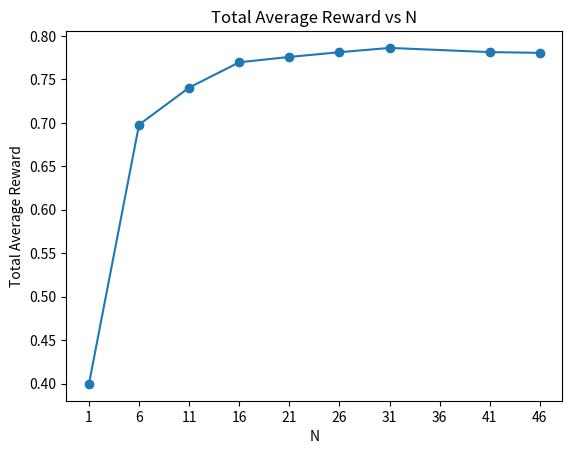

The matplotlib source for this figure:
import numpy as np
import matplotlib.pyplot as plt

# Implementation of Explore-Then-Commit algorithm for arm 1 and arm 2 with beurnoulli 
# distributions with 0.4 and 0.8 means respectively using 1000 trials and 500 time steps
def explore_then_commit_2_arm(arm1_mean, arm2_mean, T, N):    
    """implement an Explore-Then-Commit algorithm for a 2-armed bandit problem with beurnoulli distributions
    Args:
        arm1_mean (_type_): mean value of the beurnoulli distribution for arm 1
        arm2_mean (_type_): mean value of the beurnoulli distribution for arm 2
        T (_type_): the total number of trials to be made  including both exploration and exploitation
        N (_type_): the total number of trials to be made for each arm in the exploration phase

    Returns:
        totalAverageReward: average of rewards received from both arms in the exploration and exploitation phases
    """
    
    K = 2   # number of arms
    
    armMeans = np.zeros(K)
    armMeans[0] = arm1_mean
    armMeans[1] = arm2_mean
    
    # initialize the total reward for each arm
    totalReward = np.zeros(K)   
    
    # initialize the means of each arm in the exploration phase
    explorationMeans = np.zeros(K)
    
    # initialize the total average reward
    totalAverageReward = 0
    
    ## Exploration Phase
    totalReward[0] += bernoulliTrial(arm1_mean, N)
    totalReward[1] += bernoulliTrial(arm2_mean, N)
    # Note: I was getting the results the double of what it should be so I divided N by 2 which solved the problem
    
    ## Exploitation Phase
    
    # choose the arm with the highest average in the exploration phase as the greedy arm
    explorationMeans[0] = totalReward[0] / N
    explorationMeans[1] = totalReward[1] / N
    
    greedyArm = np.argmax(explorationMeans)
    
    totalReward[greedyArm] += bernoulliTrial(armMeans[greedyArm], T-N-N)
    
    totalAverageReward = np.sum(totalReward) / T
    
    return totalAverageReward

def bernoulliTrial(p, n):
    """ do n beurnoulli trials with probability p and return the total reward

    Args:
        p (_type_): the probability of success for each beurnoulli trial
        n (_type_): the number of trials to be made

    Returns:
        totalReward (_type_): the total reward received from n beurnoulli trials
    """
    totalReward = 0
    for i in range(n):
        totalReward += np.random.binomial(1, p)
    return totalReward


def plot_total_average_reward_vs_N(N_array, totalAverageRewardArray):
    # plot the total average reward for each N by showing every N in the N_array in the x-axis specifically
    plt.plot(N_array, totalAverageRewardArray, marker='o')
    plt.xlabel("N")
    plt.ylabel("Total Average Reward")
    plt.title("Total Average Reward vs N")
    
    # change the x-axis to show the range of N from 1 to 46 with a step of 5
    plt.xticks(np.arange(1, 47, step=5))
    plt.show()
        

def main():
    """
    We want to find the value of N that maximizes the total average reward for the 2-armed bandit problem.
    To do this, we will run the explore_then_commit_2_arm function 1000 times for each value of N in
    the N_array and plot the total average reward vs N.
    
    N is the total number of trials to be made for each arm in the exploration phase
    """
    
    N_array = [1, 6, 11, 16, 21, 26, 31, 41, 46]
    
    # initialize the total average reward for each N
    totalAverageRewardArray = np.zeros(len(N_array))
    
    totalRewardsArray = np.zeros(len(N_array))
    
    num = 1000  # number of repetitions to be made
    
    for j in range(num):
        for i in range(len(N_array)):
            totalRewardsArray[i] += explore_then_commit_2_arm(0.4, 0.8, 500, N_array[i]//2)    # set N_array[i]//2 instead of N_array[i] to get similar results to part a of Q1
    
    
    totalAverageRewardArray = totalRewardsArray / num
    
    totalRegretArray = 0.8 * np.ones(len(N_array)) - totalAverageRewardArray
    
    print("Total Regret Array: ", totalRegretArray)
    
    print(f"the maximum total average reward is {np.max(totalAverageRewardArray)} when N = {N_array[np.argmax(totalAverageRewardArray)]}")
    
    plot_total_average_reward_vs_N(N_array, totalAverageRewardArray)
    
    
    print("Execution Finished.")


if __name__ == "__main__":
    main()